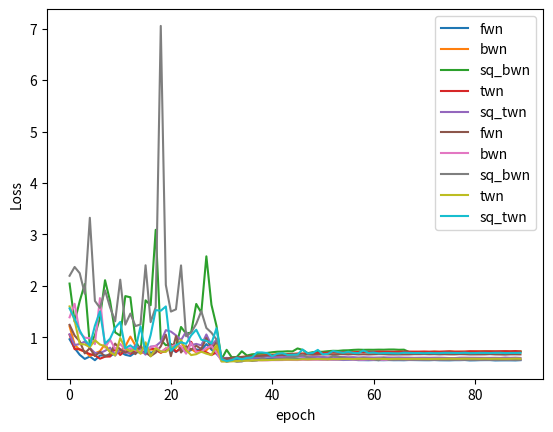

The matplotlib source for this figure:
import matplotlib.pyplot as plt


def table1():
    vgg_loss = {
                "fwn": [0.960487, 0.788119, 0.659242, 0.578226, 0.625066, 0.553263, 0.645237, 0.645596, 0.632455, 0.686648, 0.71462, 0.658474, 0.636229, 0.707946, 0.705443, 0.831792, 0.684302, 0.754243, 0.70312, 0.76003, 0.775344, 0.711623, 0.785931, 0.710541, 0.749973, 0.763617, 0.745495, 0.867526, 0.75918, 0.676197, 0.57125, 0.571012, 0.578207, 0.576727, 0.580702, 0.579194, 0.588094, 0.585718, 0.586521, 0.586123, 0.585125, 0.581724, 0.58063, 0.580269, 0.576041, 0.577842, 0.576244, 0.570819, 0.574398, 0.571916, 0.565528, 0.568931, 0.56439, 0.563767, 0.557225, 0.560808, 0.563384, 0.55456, 0.554379, 0.552973, 0.556238, 0.554582, 0.553168, 0.556132, 0.553119, 0.553905, 0.55236, 0.556944, 0.555759, 0.554256, 0.552939, 0.552585, 0.556483, 0.552213, 0.551172, 0.550492, 0.553831, 0.553977, 0.556837, 0.549052, 0.550693, 0.554111, 0.554927, 0.555127, 0.548569, 0.550105, 0.550516, 0.550396, 0.549061, 0.553926],
                "bwn": [1.212222, 0.854992, 0.753442, 0.726969, 0.633607, 0.686317, 0.729406, 0.866169, 0.707975, 0.772517, 0.718552, 0.822317, 1.011975, 0.83925, 0.685529, 0.718167, 0.761612, 0.753451, 0.696317, 0.785281, 0.758666, 0.803148, 0.911875, 0.733659, 0.770685, 0.706081, 0.723084, 0.746057, 0.845389, 0.758307, 0.586664, 0.593618, 0.599286, 0.610719, 0.618316, 0.625328, 0.638117, 0.640042, 0.650499, 0.655952, 0.661151, 0.665724, 0.668542, 0.677631, 0.673784, 0.679539, 0.681905, 0.685536, 0.685911, 0.692869, 0.695231, 0.701069, 0.702842, 0.704825, 0.711418, 0.707161, 0.70978, 0.716371, 0.711679, 0.707357, 0.712628, 0.713849, 0.713686, 0.712948, 0.715453, 0.716987, 0.718888, 0.711727, 0.71634, 0.713501, 0.717343, 0.712073, 0.720634, 0.713812, 0.715973, 0.720379, 0.719513, 0.716156, 0.718914, 0.717254, 0.722227, 0.724272, 0.725006, 0.720269, 0.720727, 0.721112, 0.720099, 0.720541, 0.719817, 0.724519],
                "sq_bwn": [2.043666, 1.299895, 1.701256, 2.034739, 0.841577, 1.036974, 1.378255, 2.109034, 1.700519, 1.094453, 1.029271, 1.79964, 1.776693, 0.958756, 0.715657, 1.717571, 1.622371, 3.088793, 0.951804, 0.844085, 0.865476, 0.824712, 1.199487, 1.069921, 1.092972, 1.647076, 1.475679, 2.573205, 1.63222, 1.219053, 0.573021, 0.755212, 0.610095, 0.615798, 0.727228, 0.644543, 0.667103, 0.676368, 0.685547, 0.695217, 0.708071, 0.718473, 0.720256, 0.727151, 0.723807, 0.782191, 0.75326, 0.69064, 0.709115, 0.714876, 0.718568, 0.728611, 0.736258, 0.734485, 0.744166, 0.746352, 0.753858, 0.758453, 0.755098, 0.756449, 0.755742, 0.758426, 0.757229, 0.761113, 0.761238, 0.75591, 0.758133, 0.713519, 0.711809, 0.711726, 0.711977, 0.711864, 0.715688, 0.712074, 0.713744, 0.716335, 0.7117, 0.714211, 0.71303, 0.714868, 0.713986, 0.714456, 0.720021, 0.718943, 0.717639, 0.715025, 0.720591, 0.717096, 0.717382, 0.720487],
                "twn": [1.047445, 0.767734, 0.767838, 0.715518, 0.672362, 0.648284, 0.582462, 0.621748, 0.625219, 0.778775, 0.653818, 0.747543, 0.676199, 0.74138, 0.706625, 0.76542, 0.781185, 0.76351, 0.704309, 0.724926, 0.861624, 0.71804, 0.793625, 0.729211, 0.909537, 0.728613, 0.74747, 0.707012, 0.652756, 0.707474, 0.576882, 0.5812, 0.590548, 0.597449, 0.608737, 0.619448, 0.624705, 0.632546, 0.639899, 0.644936, 0.653915, 0.660592, 0.6659, 0.670188, 0.675376, 0.680639, 0.679865, 0.684726, 0.694475, 0.692787, 0.697086, 0.700446, 0.705285, 0.704786, 0.704781, 0.708278, 0.70561, 0.713998, 0.713819, 0.717835, 0.715362, 0.721708, 0.717714, 0.71949, 0.71612, 0.719639, 0.720538, 0.720324, 0.71838, 0.719793, 0.720639, 0.719577, 0.717956, 0.719248, 0.721686, 0.725155, 0.718828, 0.719389, 0.720043, 0.727595, 0.725328, 0.723832, 0.724496, 0.725701, 0.724616, 0.727004, 0.728731, 0.725757, 0.73128, 0.720645],
                "sq_twn": [1.057837, 0.848616, 0.867521, 0.915524, 0.790551, 0.695129, 0.69276, 0.735676, 0.797435, 0.641774, 0.772973, 0.697223, 0.699963, 0.846779, 0.765016, 0.661085, 0.818224, 0.826487, 0.910741, 1.137332, 1.109674, 1.037114, 0.945025, 1.108085, 0.845072, 0.870062, 0.842372, 1.053678, 0.846256, 0.950255, 0.588816, 0.598115, 0.588022, 0.602495, 0.601686, 0.594795, 0.600481, 0.602221, 0.612457, 0.629508, 0.613473, 0.61412, 0.612815, 0.621457, 0.61917, 0.624677, 0.619986, 0.616829, 0.614981, 0.619204, 0.616033, 0.609636, 0.61811, 0.613027, 0.615816, 0.610094, 0.612458, 0.605407, 0.610008, 0.606971, 0.603446, 0.605639, 0.607718, 0.604908, 0.604049, 0.606167, 0.602767, 0.602179, 0.599314, 0.600627, 0.601432, 0.599564, 0.601668, 0.601665, 0.598873, 0.595041, 0.594378, 0.601901, 0.60253, 0.601189, 0.600671, 0.599377, 0.598242, 0.598523, 0.599835, 0.597513, 0.60472, 0.599386, 0.602551, 0.597373]
               }
    resnet_loss = {
                   "fwn": [1.241012, 1.031331, 0.921509, 0.686017, 0.789444, 0.633988, 0.715641, 0.626931, 0.676506, 0.876581, 0.756744, 0.701622, 0.746686, 0.670924, 0.827641, 0.703811, 0.632216, 0.699558, 0.822384, 1.048731, 0.631711, 1.021135, 0.702879, 0.827358, 0.760324, 0.833864, 0.772303, 0.984107, 0.779302, 0.90424, 0.579629, 0.586874, 0.600442, 0.60635, 0.614564, 0.624958, 0.629196, 0.634193, 0.639679, 0.646331, 0.64782, 0.650521, 0.654113, 0.654817, 0.658891, 0.662221, 0.663155, 0.663428, 0.659131, 0.662478, 0.666394, 0.665433, 0.662089, 0.668518, 0.670466, 0.66526, 0.67135, 0.665466, 0.668654, 0.665023, 0.668535, 0.67156, 0.670389, 0.665286, 0.664392, 0.665202, 0.665748, 0.665949, 0.670042, 0.66991, 0.671943, 0.668608, 0.67057, 0.666393, 0.669378, 0.666709, 0.666597, 0.67074, 0.669112, 0.664939, 0.66533, 0.665842, 0.666487, 0.670988, 0.665787, 0.664439, 0.662041, 0.666848, 0.667047, 0.665873],
                   "bwn": [1.386978, 1.650947, 1.091556, 0.990543, 0.98179, 0.866026, 1.760496, 0.800284, 0.950989, 0.773307, 0.868049, 0.755898, 0.787684, 0.742987, 0.733594, 0.766711, 0.798516, 0.835757, 0.715708, 0.775956, 0.81769, 0.851681, 0.827658, 0.679672, 0.88715, 0.71567, 0.713494, 0.794103, 0.827718, 0.70318, 0.534001, 0.536521, 0.53721, 0.541078, 0.542424, 0.546771, 0.549017, 0.551586, 0.551583, 0.55046, 0.554738, 0.554501, 0.55609, 0.559391, 0.557726, 0.556515, 0.561921, 0.560089, 0.561412, 0.563276, 0.561429, 0.562176, 0.563821, 0.564821, 0.565974, 0.567684, 0.564855, 0.561927, 0.562771, 0.566791, 0.562079, 0.561144, 0.561963, 0.561707, 0.564351, 0.566924, 0.566172, 0.560707, 0.563292, 0.563736, 0.562367, 0.562945, 0.56244, 0.562052, 0.564404, 0.565198, 0.564275, 0.561878, 0.56452, 0.566459, 0.565332, 0.564976, 0.564981, 0.564246, 0.566802, 0.565395, 0.564548, 0.566111, 0.564892, 0.565434],
                   "sq_bwn": [2.194787, 2.366196, 2.245379, 1.845977, 3.322699, 1.706103, 1.571155, 1.911368, 1.579081, 1.309399, 2.118453, 1.244411, 1.459398, 1.217124, 1.248158, 2.39915, 1.293264, 1.584167, 7.053225, 2.015883, 1.498605, 1.542315, 2.396544, 1.018604, 1.091996, 1.259987, 1.506989, 1.180121, 1.088552, 0.957356, 0.595592, 0.519857, 0.552613, 0.522183, 0.527898, 0.565323, 0.538414, 0.548759, 0.594072, 0.5663, 0.562603, 0.570611, 0.57082, 0.600592, 0.610634, 0.625743, 0.661559, 0.605046, 0.585086, 0.578243, 0.58312, 0.571402, 0.639252, 0.626828, 0.590216, 0.583229, 0.577342, 0.571215, 0.590797, 0.576973, 0.570195, 0.551943, 0.600139, 0.563538, 0.561509, 0.564882, 0.563647, 0.563677, 0.563546, 0.562739, 0.56068, 0.560389, 0.562635, 0.561396, 0.560142, 0.561263, 0.561225, 0.562964, 0.560766, 0.560701, 0.558921, 0.561216, 0.561368, 0.560665, 0.560591, 0.558443, 0.558282, 0.56239, 0.557421, 0.559754],
                   "twn": [1.59909, 1.322641, 0.869375, 0.859697, 0.807684, 0.941199, 0.857663, 0.825389, 0.708925, 0.647893, 0.984417, 0.783969, 0.723621, 0.776829, 0.680427, 0.901151, 0.6272, 0.78466, 0.721694, 0.715832, 0.809919, 0.790694, 0.945259, 0.749839, 0.652688, 0.670057, 0.719102, 0.680353, 0.652923, 0.842959, 0.528031, 0.52741, 0.531337, 0.534939, 0.543969, 0.543489, 0.547492, 0.55386, 0.552787, 0.556286, 0.559171, 0.563298, 0.564088, 0.564791, 0.565409, 0.564976, 0.572542, 0.568492, 0.572835, 0.574093, 0.57252, 0.571353, 0.575375, 0.574218, 0.577548, 0.578207, 0.574637, 0.581927, 0.578788, 0.579851, 0.578153, 0.581884, 0.576494, 0.575809, 0.579558, 0.579921, 0.577479, 0.578301, 0.580693, 0.578596, 0.579714, 0.57744, 0.579531, 0.580448, 0.580117, 0.582589, 0.581945, 0.581108, 0.584117, 0.581968, 0.582816, 0.580325, 0.584286, 0.579899, 0.582926, 0.580999, 0.579999, 0.581108, 0.585164, 0.582228],
                   "sq_twn": [1.559935, 1.358294, 1.131145, 0.949488, 0.835794, 1.22372, 1.501096, 0.874906, 0.972363, 1.183415, 1.297601, 0.788382, 0.841636, 0.764634, 1.211267, 0.696774, 1.042678, 1.527529, 1.515438, 1.598865, 0.736598, 0.840894, 0.90301, 0.871061, 1.036483, 1.14594, 0.951102, 0.930145, 0.879845, 1.175486, 0.570525, 0.536878, 0.553612, 0.600023, 0.570949, 0.597577, 0.607958, 0.70471, 0.704122, 0.692019, 0.633263, 0.67684, 0.690358, 0.656819, 0.660258, 0.663295, 0.761283, 0.685158, 0.694895, 0.753891, 0.666504, 0.677815, 0.731675, 0.711586, 0.696536, 0.717273, 0.694888, 0.691557, 0.741597, 0.696752, 0.702253, 0.686885, 0.691565, 0.691822, 0.688434, 0.686817, 0.699219, 0.695347, 0.691816, 0.693594, 0.688986, 0.693785, 0.690236, 0.691129, 0.696555, 0.696034, 0.6944, 0.693332, 0.698302, 0.690712, 0.691973, 0.695856, 0.695435, 0.692498, 0.696507, 0.697399, 0.691601, 0.694206, 0.694483, 0.697458]
                }
   
    return vgg_loss, resnet_loss

def graph(dict, dict_name):
    for k, v in dict.items():
        xs = range(0, len(v))
        ys = v
        plt.plot(xs, ys, label=f"{k}")
    plt.grid()
    plt.xlabel("epoch")
    plt.ylabel(f"{dict_name}")
    plt.legend()
    plt.show()


graph(table1()[0], "Loss")
graph(table1()[1], "Loss")